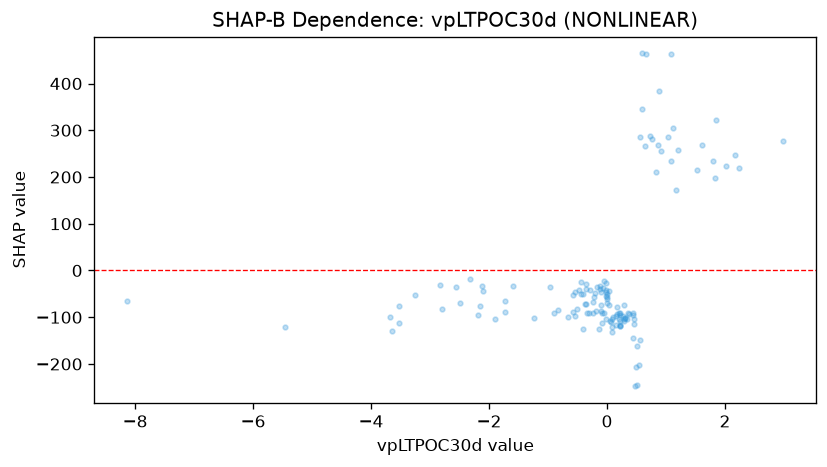

Data behind this chart, as committed beside it:
feature_value, shap_value
0.2237, -119.1
0.3056, -100.7
0.1568, -96.91
0.09052, -103.2
-0.1068, -74.44
0.3035, -102.2
0.36, -89.92
0.5368, -201.7
0.2944, -103
0.03046, -74.15
0.09281, -98.59
-0.1674, -34.7
-0.09828, -86.71
-0.2165, -57.42
-0.02043, -26.4
0.216, -108.7
-0.0182, -55.61
1.798, 234.3
-0.4467, -50.05
-0.668, -98.51
-0.5714, -53.19
-2.151, -76.67
-2.554, -36.02
-3.528, -76.54
-0.5409, -96.86
0.5887, 344.7
0.4612, -104.2
0.515, -161.4
0.553, -149.6
0.1771, -92.06
-0.02077, -41.31
0.003324, -50.01
-0.0003165, -61.51
-0.0532, -91.83
-1.737, -65.4
-0.4766, -41.78
-0.3512, -71.55
2.019, 224.5
1.827, 198.5
1.529, 214.9
1.607, 269.3
1.846, 321.2
2.162, 246.2
2.232, 219.2
-0.343, -90.71
-0.3114, -90.68
-0.5152, -83.26
-0.5407, -45.97
-0.2839, -41.7
-0.3616, -40.4
-0.3994, -50.57
-0.2117, -47.85
-0.1115, -39
-0.01829, -46.61
0.07591, -120.1
-0.192, -86.95
-0.1186, -33.31
0.4863, -206.5
-0.3633, -29.11
-0.8244, -85.24
... 74 more rows
